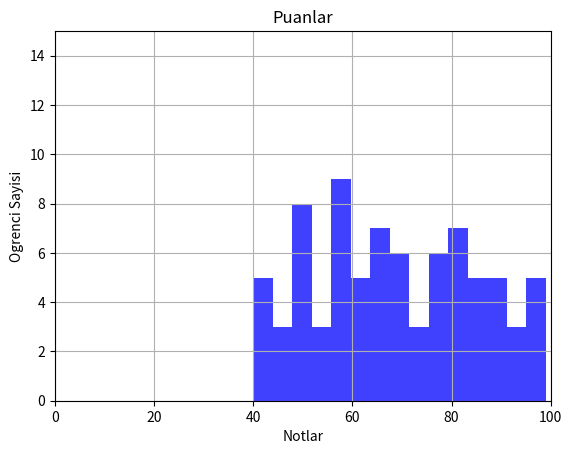

Write the Python code that produced this figure.
import matplotlib.pyplot as plt
import numpy as np

# Histogram Grafigi
x = np.random.randint(40,100,80) # Rastgele puanlar icin bir liste
print(x)
plt.title("Puanlar")
plt.xlabel("Notlar")
plt.ylabel("Ogrenci Sayisi")
plt.axis([0,100, 0,15])
plt.grid(True)
n, bins, patches = plt.hist(x, bins=15, facecolor='blue', alpha=0.75)
